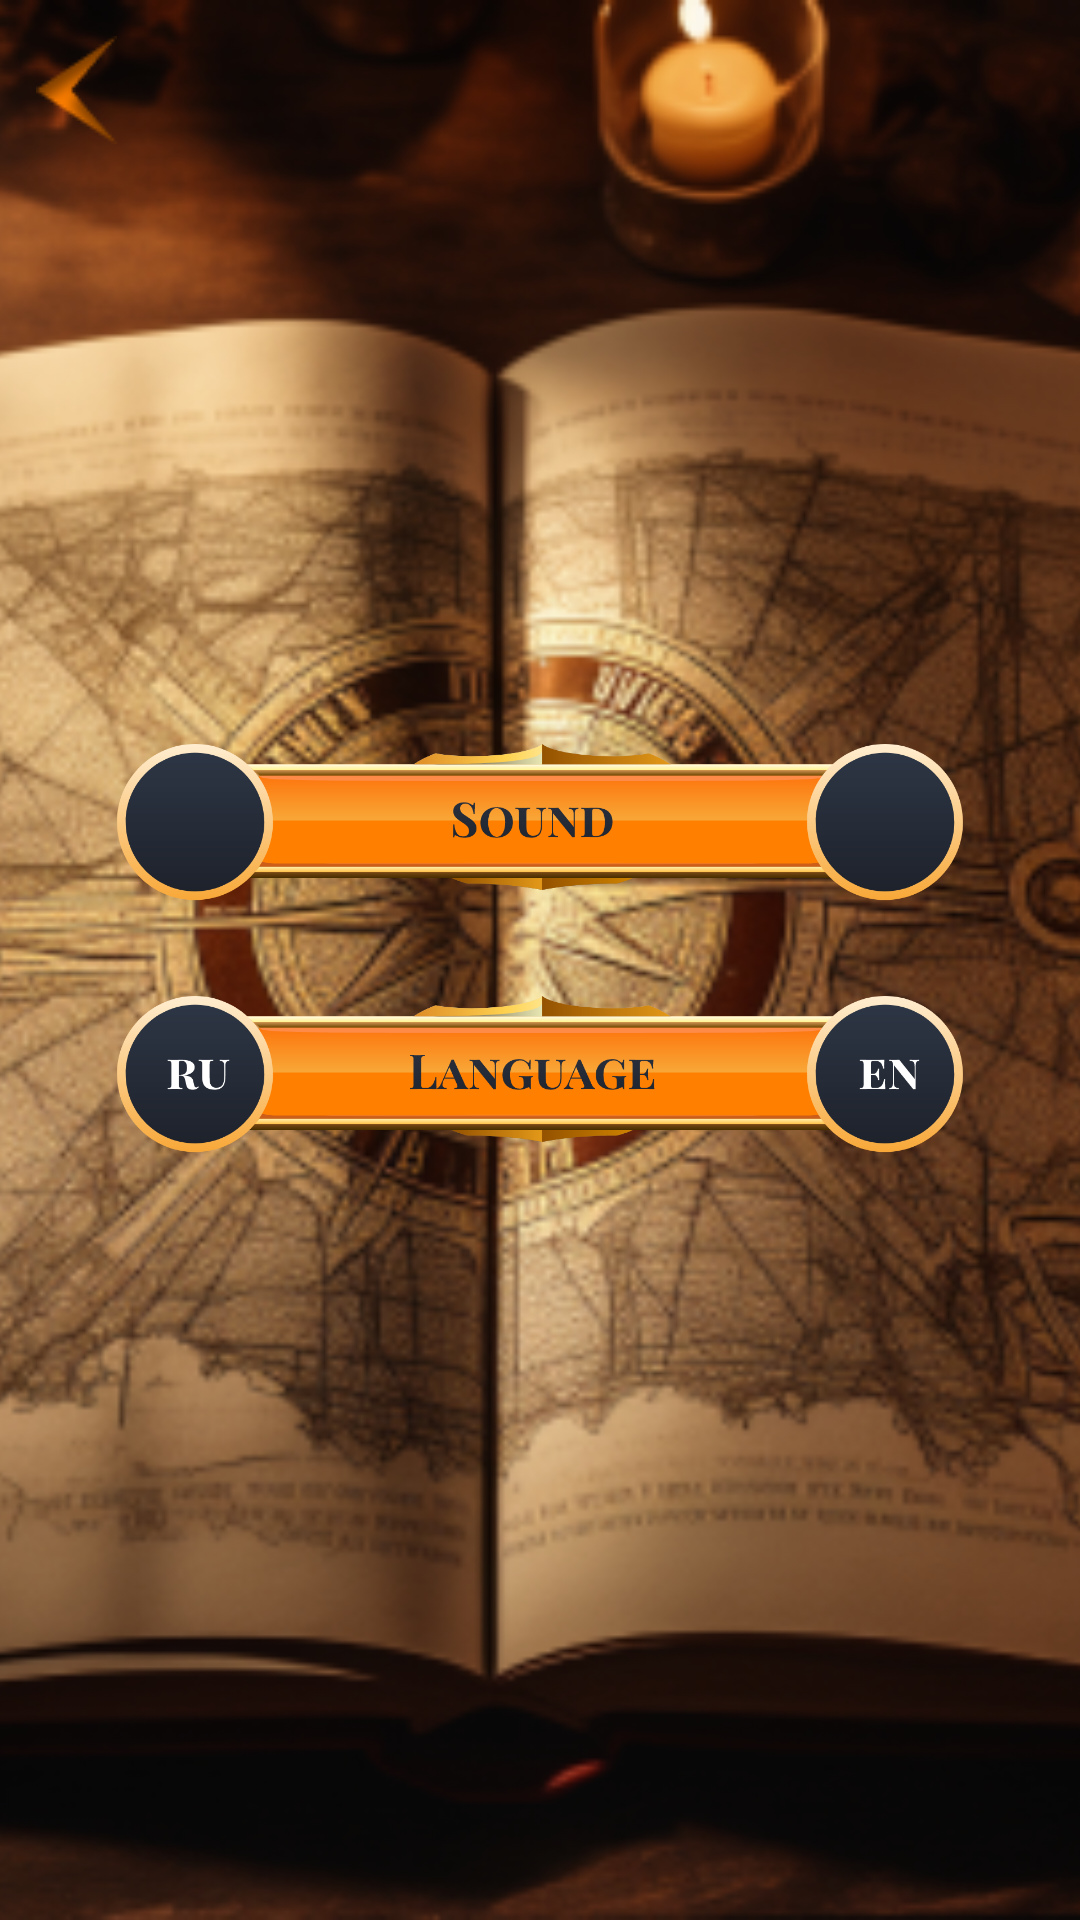

The Android layout XML behind this screen, and the referenced resources:
<!-- AndroidManifest.xml: application theme Theme.AlchemyOfCreatures -->
<!-- res/layout/activity_settings_screen.xml -->
<?xml version="1.0" encoding="utf-8"?>
<RelativeLayout xmlns:android="http://schemas.android.com/apk/res/android"
    xmlns:app="http://schemas.android.com/apk/res-auto"
    xmlns:tools="http://schemas.android.com/tools"
    android:layout_width="match_parent"
    android:layout_height="match_parent"
    tools:context=".activities.SettingsScreen">

    <ImageView
        android:layout_width="match_parent"
        android:layout_height="match_parent"
        android:scaleType="centerCrop"
        android:src="@drawable/loading_bg" />

    <ImageView
        android:id="@+id/back_btn"
        android:layout_width="wrap_content"
        android:layout_height="wrap_content"
        android:layout_margin="12dp"
        android:foreground="?android:attr/selectableItemBackground"
        android:src="@drawable/ic_back_btn" />

    <LinearLayout
        android:layout_width="match_parent"
        android:layout_height="wrap_content"
        android:layout_centerInParent="true"
        android:gravity="center_horizontal"
        android:orientation="vertical">

        <RelativeLayout
            android:id="@+id/play_btn"
            android:layout_width="290dp"
            android:layout_height="60dp"
            android:background="@drawable/ic_sound_btn_settings"
            android:foreground="?android:attr/selectableItemBackground">

            <TextView
                android:id="@+id/on_sound_btn"
                android:layout_width="36dp"
                android:layout_height="match_parent"
                android:layout_alignParentStart="true"
                android:layout_marginStart="10dp"
                android:layout_marginBottom="10dp"
                android:foreground="?android:attr/selectableItemBackground" />

            <TextView
                android:id="@+id/off_sound_btn"
                android:layout_width="36dp"
                android:layout_height="match_parent"
                android:layout_alignParentEnd="true"
                android:layout_marginStart="10dp"
                android:layout_marginTop="10dp"
                android:layout_marginEnd="10dp"
                android:layout_marginBottom="10dp"
                android:foreground="?android:attr/selectableItemBackground"
                android:gravity="center_vertical" />
        </RelativeLayout>

        <RelativeLayout
            android:id="@+id/lang_btn"
            android:layout_width="290dp"
            android:layout_height="60dp"
            android:layout_marginTop="24dp"
            android:background="@drawable/ic_language_btn_settings"
            android:foreground="?android:attr/selectableItemBackground">

            <TextView
                android:id="@+id/russia_lang_btn"
                android:layout_width="36dp"
                android:layout_height="match_parent"
                android:layout_alignParentStart="true"
                android:layout_marginStart="10dp"
                android:layout_marginTop="10dp"
                android:layout_marginEnd="10dp"
                android:layout_marginBottom="10dp"
                android:fontFamily="@font/playfairdisplay"
                android:foreground="?android:attr/selectableItemBackground" />

            <TextView
                android:id="@+id/eng_lang_btn"
                android:layout_width="36dp"
                android:layout_height="match_parent"
                android:layout_alignParentEnd="true"
                android:layout_marginStart="10dp"
                android:layout_marginTop="10dp"
                android:layout_marginEnd="10dp"
                android:layout_marginBottom="10dp"
                android:foreground="?android:attr/selectableItemBackground"
                android:gravity="center_vertical" />
        </RelativeLayout>


    </LinearLayout>


</RelativeLayout>
<!-- resources referenced by this layout -->
<resources>
  <!-- drawable ic_back_btn: png bitmap (drawable, 984 bytes) -->
  <!-- drawable ic_language_btn_settings: vector/xml drawable (drawable, 49332 chars, omitted) -->
  <!-- drawable ic_sound_btn_settings: vector/xml drawable (drawable, 42151 chars, omitted) -->
  <!-- drawable loading_bg: png bitmap (drawable, 496095 bytes) -->
  <style name="Theme.AlchemyOfCreatures" parent="Theme.MaterialComponents.DayNight.NoActionBar">
          
          <item name="colorPrimary">@color/purple_500</item>
          <item name="colorPrimaryVariant">@color/purple_700</item>
          <item name="colorOnPrimary">@color/white</item>
          
          <item name="colorSecondary">@color/teal_200</item>
          <item name="colorSecondaryVariant">@color/teal_700</item>
          <item name="colorOnSecondary">@color/black</item>
          
          <item name="android:statusBarColor">?attr/colorPrimaryVariant</item>
          
      </style>
  <color name="purple_500">#FF6200EE</color>
  <color name="purple_700">#FF3700B3</color>
  <color name="white">#FFFFFFFF</color>
  <color name="teal_200">#FF03DAC5</color>
  <color name="teal_700">#FF018786</color>
  <color name="black">#FF000000</color>
</resources>
